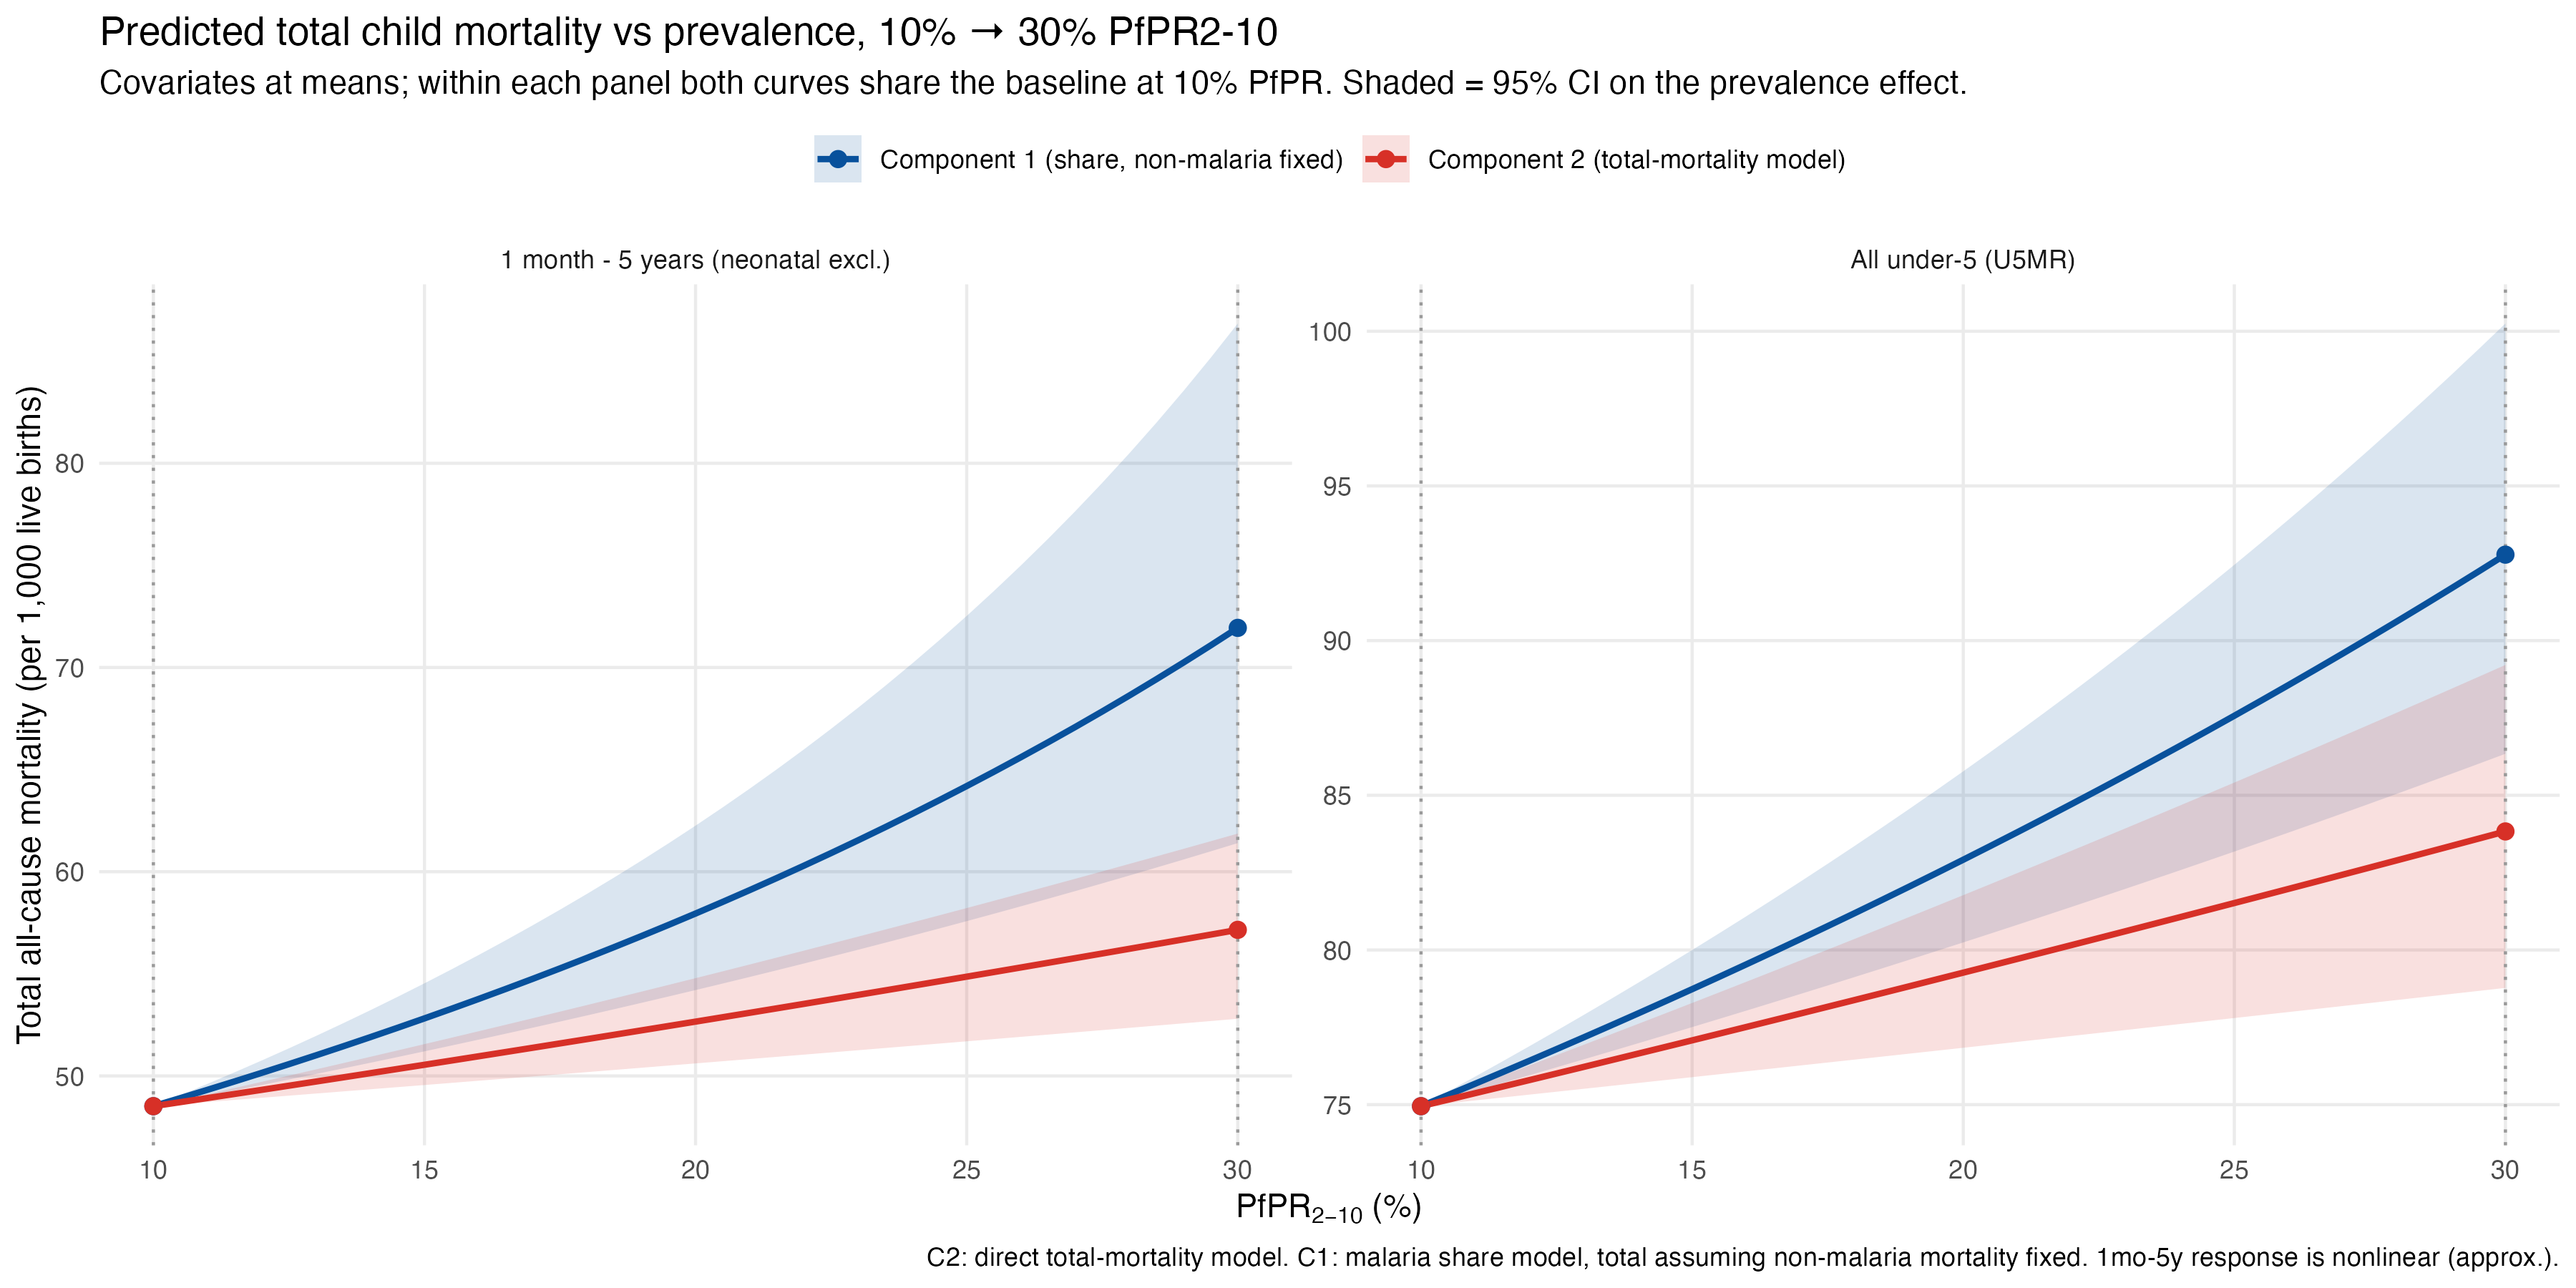

The data file committed next to this chart (first rows):
pfpr, mort, lo, hi, component, outcome
10, 74.95, 74.95, 74.95, Component 1 (share, non-malaria fixed), All under-5 (U5MR)
10.5, 75.31, 75.2, 75.43, Component 1 (share, non-malaria fixed), All under-5 (U5MR)
11, 75.68, 75.45, 75.91, Component 1 (share, non-malaria fixed), All under-5 (U5MR)
11.5, 76.05, 75.7, 76.4, Component 1 (share, non-malaria fixed), All under-5 (U5MR)
12, 76.42, 75.95, 76.89, Component 1 (share, non-malaria fixed), All under-5 (U5MR)
12.5, 76.8, 76.21, 77.39, Component 1 (share, non-malaria fixed), All under-5 (U5MR)
13, 77.18, 76.46, 77.9, Component 1 (share, non-malaria fixed), All under-5 (U5MR)
13.5, 77.56, 76.72, 78.41, Component 1 (share, non-malaria fixed), All under-5 (U5MR)
14, 77.95, 76.98, 78.94, Component 1 (share, non-malaria fixed), All under-5 (U5MR)
14.5, 78.34, 77.24, 79.46, Component 1 (share, non-malaria fixed), All under-5 (U5MR)
15, 78.73, 77.51, 80, Component 1 (share, non-malaria fixed), All under-5 (U5MR)
15.5, 79.13, 77.77, 80.54, Component 1 (share, non-malaria fixed), All under-5 (U5MR)
16, 79.54, 78.04, 81.09, Component 1 (share, non-malaria fixed), All under-5 (U5MR)
16.5, 79.94, 78.31, 81.65, Component 1 (share, non-malaria fixed), All under-5 (U5MR)
17, 80.36, 78.58, 82.21, Component 1 (share, non-malaria fixed), All under-5 (U5MR)
17.5, 80.77, 78.85, 82.79, Component 1 (share, non-malaria fixed), All under-5 (U5MR)
18, 81.19, 79.13, 83.37, Component 1 (share, non-malaria fixed), All under-5 (U5MR)
18.5, 81.62, 79.4, 83.96, Component 1 (share, non-malaria fixed), All under-5 (U5MR)
19, 82.05, 79.68, 84.55, Component 1 (share, non-malaria fixed), All under-5 (U5MR)
19.5, 82.48, 79.96, 85.16, Component 1 (share, non-malaria fixed), All under-5 (U5MR)
20, 82.92, 80.24, 85.77, Component 1 (share, non-malaria fixed), All under-5 (U5MR)
20.5, 83.36, 80.53, 86.4, Component 1 (share, non-malaria fixed), All under-5 (U5MR)
21, 83.81, 80.82, 87.03, Component 1 (share, non-malaria fixed), All under-5 (U5MR)
21.5, 84.26, 81.1, 87.67, Component 1 (share, non-malaria fixed), All under-5 (U5MR)
22, 84.72, 81.39, 88.33, Component 1 (share, non-malaria fixed), All under-5 (U5MR)
22.5, 85.18, 81.69, 88.99, Component 1 (share, non-malaria fixed), All under-5 (U5MR)
23, 85.65, 81.98, 89.66, Component 1 (share, non-malaria fixed), All under-5 (U5MR)
23.5, 86.12, 82.28, 90.34, Component 1 (share, non-malaria fixed), All under-5 (U5MR)
24, 86.6, 82.58, 91.03, Component 1 (share, non-malaria fixed), All under-5 (U5MR)
24.5, 87.08, 82.88, 91.74, Component 1 (share, non-malaria fixed), All under-5 (U5MR)
25, 87.57, 83.18, 92.45, Component 1 (share, non-malaria fixed), All under-5 (U5MR)
25.5, 88.07, 83.49, 93.17, Component 1 (share, non-malaria fixed), All under-5 (U5MR)
26, 88.57, 83.8, 93.91, Component 1 (share, non-malaria fixed), All under-5 (U5MR)
26.5, 89.07, 84.11, 94.66, Component 1 (share, non-malaria fixed), All under-5 (U5MR)
27, 89.58, 84.42, 95.42, Component 1 (share, non-malaria fixed), All under-5 (U5MR)
27.5, 90.1, 84.73, 96.19, Component 1 (share, non-malaria fixed), All under-5 (U5MR)
28, 90.62, 85.05, 96.98, Component 1 (share, non-malaria fixed), All under-5 (U5MR)
28.5, 91.15, 85.37, 97.78, Component 1 (share, non-malaria fixed), All under-5 (U5MR)
29, 91.69, 85.69, 98.59, Component 1 (share, non-malaria fixed), All under-5 (U5MR)
29.5, 92.23, 86.02, 99.41, Component 1 (share, non-malaria fixed), All under-5 (U5MR)
30, 92.78, 86.34, 100.3, Component 1 (share, non-malaria fixed), All under-5 (U5MR)
10, 74.95, 74.95, 74.95, Component 2 (total-mortality model), All under-5 (U5MR)
10.5, 75.16, 75.04, 75.28, Component 2 (total-mortality model), All under-5 (U5MR)
11, 75.37, 75.14, 75.61, Component 2 (total-mortality model), All under-5 (U5MR)
11.5, 75.58, 75.23, 75.94, Component 2 (total-mortality model), All under-5 (U5MR)
12, 75.79, 75.32, 76.27, Component 2 (total-mortality model), All under-5 (U5MR)
12.5, 76.01, 75.42, 76.6, Component 2 (total-mortality model), All under-5 (U5MR)
13, 76.22, 75.51, 76.94, Component 2 (total-mortality model), All under-5 (U5MR)
13.5, 76.43, 75.61, 77.27, Component 2 (total-mortality model), All under-5 (U5MR)
14, 76.65, 75.7, 77.61, Component 2 (total-mortality model), All under-5 (U5MR)
14.5, 76.86, 75.79, 77.95, Component 2 (total-mortality model), All under-5 (U5MR)
15, 77.08, 75.89, 78.29, Component 2 (total-mortality model), All under-5 (U5MR)
15.5, 77.29, 75.98, 78.63, Component 2 (total-mortality model), All under-5 (U5MR)
16, 77.51, 76.08, 78.97, Component 2 (total-mortality model), All under-5 (U5MR)
16.5, 77.73, 76.17, 79.32, Component 2 (total-mortality model), All under-5 (U5MR)
17, 77.95, 76.27, 79.66, Component 2 (total-mortality model), All under-5 (U5MR)
17.5, 78.17, 76.36, 80.01, Component 2 (total-mortality model), All under-5 (U5MR)
18, 78.38, 76.46, 80.36, Component 2 (total-mortality model), All under-5 (U5MR)
18.5, 78.6, 76.55, 80.71, Component 2 (total-mortality model), All under-5 (U5MR)
19, 78.82, 76.65, 81.06, Component 2 (total-mortality model), All under-5 (U5MR)
... 104 more rows
